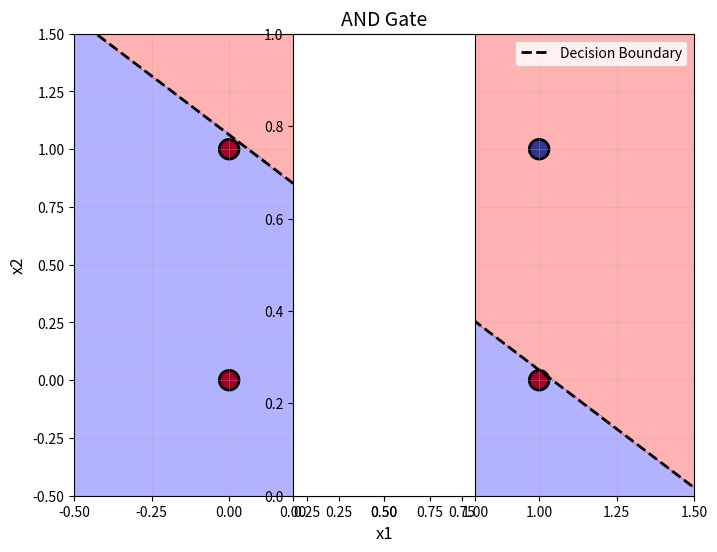
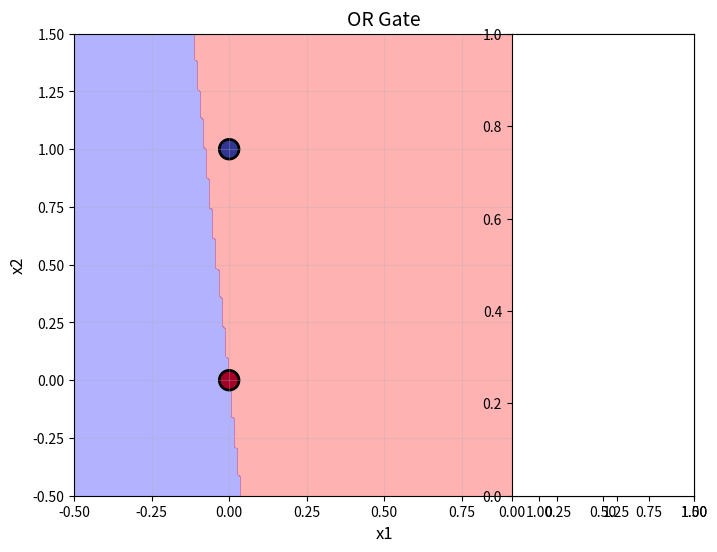
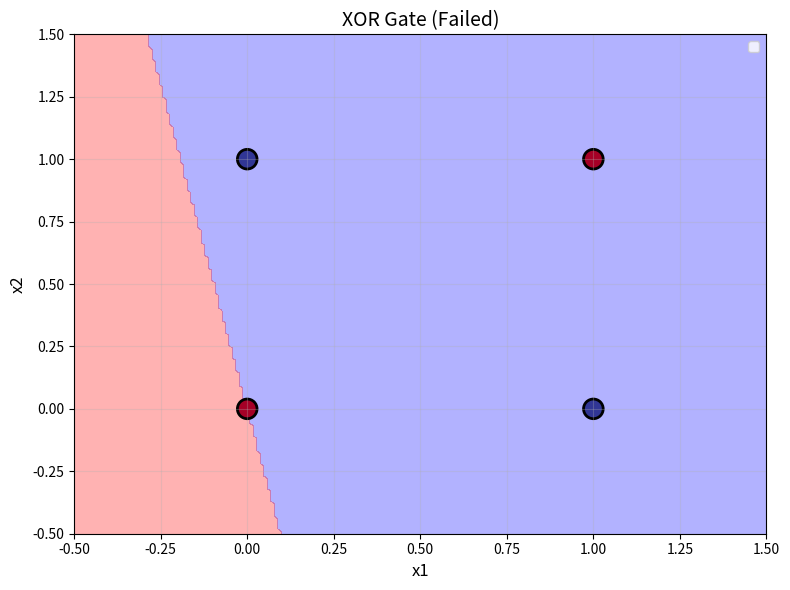
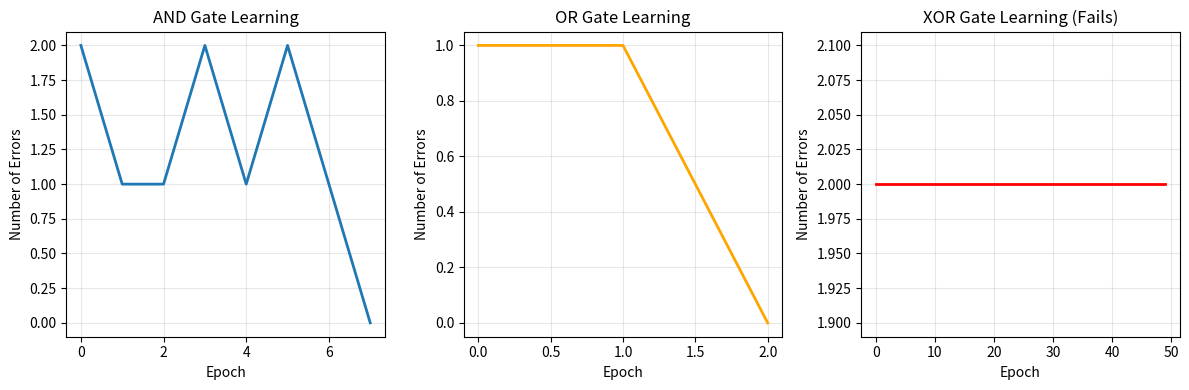
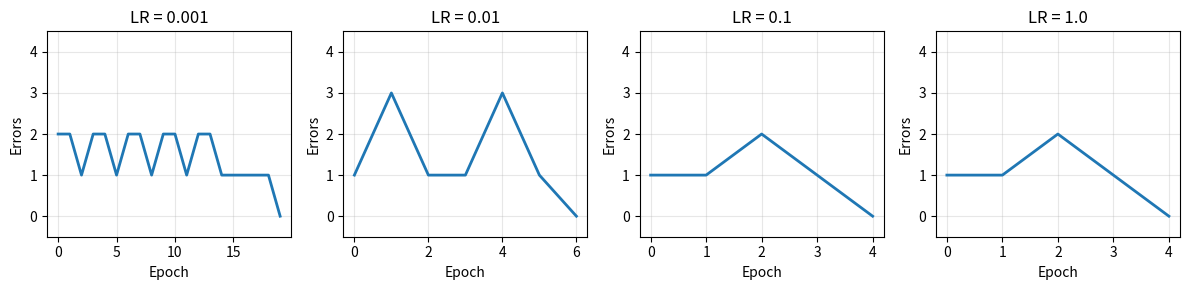

These charts were generated, in order, by the following Python code:
"""
Perceptron - Building Your First Neuron!

This example demonstrates the foundation of ALL neural networks:
the simple perceptron.

What you'll see:
1. How a perceptron makes decisions
2. How it learns from mistakes
3. Visualizing the decision boundary
4. Understanding limitations (XOR problem)
"""

import numpy as np
import matplotlib.pyplot as plt

print("="*70)
print("PERCEPTRON - Your First Neural Network!")
print("="*70)

# ==============================================================================
# PART 1: The Perceptron Class
# ==============================================================================

class Perceptron:
    """
    A simple perceptron (single artificial neuron)

    This is the building block of GPT, BERT, and all neural networks!
    """

    def __init__(self, n_features, learning_rate=0.01):
        """
        Initialize the perceptron

        Args:
            n_features: Number of input features
            learning_rate: How fast to learn (0.001 - 0.1 typically)
        """
        # Small random weights (important!)
        self.weights = np.random.randn(n_features) * 0.01
        self.bias = 0.0
        self.learning_rate = learning_rate

        print(f"Perceptron created!")
        print(f"  Features: {n_features}")
        print(f"  Learning rate: {learning_rate}")
        print(f"  Initial weights: {self.weights}")
        print(f"  Initial bias: {self.bias}")

    def forward(self, X):
        """
        Forward pass: make predictions

        Math: z = X @ w + b, then y = 1 if z > 0 else 0
        """
        # Compute weighted sum
        z = X @ self.weights + self.bias

        # Step activation: output 1 if positive, 0 otherwise
        predictions = (z > 0).astype(int)

        return predictions

    def train_step(self, X, y):
        """
        One training step

        Perceptron learning rule:
        - If correct: do nothing
        - If wrong: adjust weights based on error
        """
        # Predictions
        predictions = self.forward(X)

        # Errors (will be -1, 0, or 1)
        errors = y - predictions

        # Update weights: w = w + lr * X^T @ errors
        self.weights += self.learning_rate * X.T @ errors

        # Update bias: b = b + lr * sum(errors)
        self.bias += self.learning_rate * errors.sum()

        # Return number of mistakes
        n_errors = (errors != 0).sum()
        return n_errors

    def train(self, X, y, epochs=100, verbose=True):
        """Train the perceptron"""
        errors_per_epoch = []

        for epoch in range(epochs):
            n_errors = self.train_step(X, y)
            errors_per_epoch.append(n_errors)

            if verbose and epoch % 10 == 0:
                print(f"Epoch {epoch:3d}: {n_errors} errors")

            # Perfect classification!
            if n_errors == 0:
                if verbose:
                    print(f"✓ Perfect classification at epoch {epoch}!")
                break

        return errors_per_epoch


# ==============================================================================
# PART 2: Learning AND Gate
# ==============================================================================

print("\n" + "="*70)
print("EXAMPLE 1: Learning AND Gate")
print("="*70)

print("""
AND Gate Truth Table:
  x1  x2  →  y
  0   0   →  0
  0   1   →  0
  1   0   →  0
  1   1   →  1

Only outputs 1 when BOTH inputs are 1.
""")

# Training data
X_and = np.array([
    [0, 0],
    [0, 1],
    [1, 0],
    [1, 1]
])

y_and = np.array([0, 0, 0, 1])

print(f"Training data shape: {X_and.shape}")
print(f"Labels shape: {y_and.shape}\n")

# Create and train
perceptron_and = Perceptron(n_features=2, learning_rate=0.1)
errors = perceptron_and.train(X_and, y_and, epochs=100)

# Test
print("\nTesting AND Gate:")
print("-" * 40)
for inputs, expected in zip(X_and, y_and):
    prediction = perceptron_and.forward(inputs.reshape(1, -1))[0]
    status = "✓" if prediction == expected else "✗"
    print(f"Input: {inputs} → Prediction: {prediction}, Expected: {expected} {status}")

print(f"\nFinal weights: {perceptron_and.weights}")
print(f"Final bias: {perceptron_and.bias:.3f}")

# ==============================================================================
# PART 3: Learning OR Gate
# ==============================================================================

print("\n" + "="*70)
print("EXAMPLE 2: Learning OR Gate")
print("="*70)

print("""
OR Gate Truth Table:
  x1  x2  →  y
  0   0   →  0
  0   1   →  1
  1   0   →  1
  1   1   →  1

Outputs 1 when AT LEAST ONE input is 1.
""")

X_or = X_and  # Same inputs
y_or = np.array([0, 1, 1, 1])  # Different outputs

perceptron_or = Perceptron(n_features=2, learning_rate=0.1)
errors = perceptron_or.train(X_or, y_or, epochs=100)

print("\nTesting OR Gate:")
print("-" * 40)
for inputs, expected in zip(X_or, y_or):
    prediction = perceptron_or.forward(inputs.reshape(1, -1))[0]
    status = "✓" if prediction == expected else "✗"
    print(f"Input: {inputs} → Prediction: {prediction}, Expected: {expected} {status}")

# ==============================================================================
# PART 4: The XOR Problem (Why Single Layer Fails)
# ==============================================================================

print("\n" + "="*70)
print("EXAMPLE 3: The XOR Problem")
print("="*70)

print("""
XOR (Exclusive OR) Truth Table:
  x1  x2  →  y
  0   0   →  0
  0   1   →  1
  1   0   →  1
  1   1   →  0

Outputs 1 when inputs are DIFFERENT.

⚠️  A single perceptron CANNOT learn this!
Why? It's not linearly separable (no single line can separate the classes).
""")

X_xor = X_and
y_xor = np.array([0, 1, 1, 0])

perceptron_xor = Perceptron(n_features=2, learning_rate=0.1)
errors = perceptron_xor.train(X_xor, y_xor, epochs=100, verbose=False)

print(f"Training XOR... (this will fail!)")
print(f"Errors after 100 epochs: {errors[-1]}")

print("\nTesting XOR Gate:")
print("-" * 40)
for inputs, expected in zip(X_xor, y_xor):
    prediction = perceptron_xor.forward(inputs.reshape(1, -1))[0]
    status = "✓" if prediction == expected else "✗"
    print(f"Input: {inputs} → Prediction: {prediction}, Expected: {expected} {status}")

print("\n⚠️  Cannot solve XOR with single perceptron!")
print("Solution: Use multiple layers (you'll learn in Lesson 3.3)")

# ==============================================================================
# PART 5: Understanding How It Learns
# ==============================================================================

print("\n" + "="*70)
print("EXAMPLE 4: Watching The Learning Process")
print("="*70)

# Train AND gate step-by-step
X_train = X_and
y_train = y_and

# Start fresh
perceptron_demo = Perceptron(n_features=2, learning_rate=0.1)

print("Initial state:")
print(f"  Weights: {perceptron_demo.weights}")
print(f"  Bias: {perceptron_demo.bias:.3f}")

print("\nTraining step-by-step (first 5 epochs):\n")

for epoch in range(5):
    # Make predictions
    predictions = perceptron_demo.forward(X_train)
    errors = y_train - predictions

    print(f"Epoch {epoch}:")
    print(f"  Predictions: {predictions}")
    print(f"  True labels: {y_train}")
    print(f"  Errors: {errors} (negative = predicted 1 but should be 0)")

    # Update
    n_errors = perceptron_demo.train_step(X_train, y_train)

    print(f"  New weights: {perceptron_demo.weights}")
    print(f"  New bias: {perceptron_demo.bias:.3f}")
    print(f"  Mistakes: {n_errors}\n")

    if n_errors == 0:
        print("  ✓ Learned perfectly!")
        break

# ==============================================================================
# PART 6: Visualizing Decision Boundary
# ==============================================================================

print("="*70)
print("EXAMPLE 5: Visualizing Decision Boundaries")
print("="*70)

def plot_decision_boundary(perceptron, X, y, title):
    """Plot the decision boundary learned by perceptron"""
    # Create mesh grid
    x_min, x_max = -0.5, 1.5
    y_min, y_max = -0.5, 1.5
    xx, yy = np.meshgrid(
        np.linspace(x_min, x_max, 200),
        np.linspace(y_min, y_max, 200)
    )

    # Predict on mesh
    Z = perceptron.forward(np.c_[xx.ravel(), yy.ravel()])
    Z = Z.reshape(xx.shape)

    # Plot
    plt.figure(figsize=(8, 6))
    plt.contourf(xx, yy, Z, alpha=0.3, levels=1, colors=['blue', 'red'])
    plt.scatter(X[:, 0], X[:, 1], c=y, s=200, edgecolor='black',
                cmap='RdYlBu', linewidth=2)

    # Plot decision line
    # Line equation: w1*x1 + w2*x2 + b = 0
    # Solving for x2: x2 = -(w1*x1 + b) / w2
    w1, w2 = perceptron.weights
    b = perceptron.bias

    if abs(w2) > 0.01:  # Avoid division by zero
        x_line = np.array([x_min, x_max])
        y_line = -(w1 * x_line + b) / w2
        plt.plot(x_line, y_line, 'k--', linewidth=2, label='Decision Boundary')

    plt.xlabel('x1', fontsize=12)
    plt.ylabel('x2', fontsize=12)
    plt.title(title, fontsize=14)
    plt.legend()
    plt.grid(True, alpha=0.3)
    plt.xlim(x_min, x_max)
    plt.ylim(y_min, y_max)

# Plot all three
plt.figure(figsize=(15, 5))

plt.subplot(1, 3, 1)
plot_decision_boundary(perceptron_and, X_and, y_and, 'AND Gate')

plt.subplot(1, 3, 2)
plot_decision_boundary(perceptron_or, X_or, y_or, 'OR Gate')

plt.subplot(1, 3, 3)
plot_decision_boundary(perceptron_xor, X_xor, y_xor, 'XOR Gate (Failed)')

plt.tight_layout()
plt.savefig('perceptron_decision_boundaries.png', dpi=150, bbox_inches='tight')
print("✓ Saved decision boundary plots to 'perceptron_decision_boundaries.png'")
print("\nWhat you should see:")
print("  - AND: Line separates (1,1) from the rest")
print("  - OR: Line separates (0,0) from the rest")
print("  - XOR: No line can separate correctly (that's why it fails!)")

# ==============================================================================
# PART 7: Learning Curves
# ==============================================================================

print("\n" + "="*70)
print("EXAMPLE 6: Learning Curves - Tracking Progress")
print("="*70)

# Train fresh perceptrons and track errors
perceptron_and_new = Perceptron(n_features=2, learning_rate=0.1)
errors_and = perceptron_and_new.train(X_and, y_and, epochs=50, verbose=False)

perceptron_or_new = Perceptron(n_features=2, learning_rate=0.1)
errors_or = perceptron_or_new.train(X_or, y_or, epochs=50, verbose=False)

perceptron_xor_new = Perceptron(n_features=2, learning_rate=0.1)
errors_xor = perceptron_xor_new.train(X_xor, y_xor, epochs=50, verbose=False)

# Plot learning curves
plt.figure(figsize=(12, 4))

plt.subplot(1, 3, 1)
plt.plot(errors_and, linewidth=2)
plt.xlabel('Epoch')
plt.ylabel('Number of Errors')
plt.title('AND Gate Learning')
plt.grid(True, alpha=0.3)

plt.subplot(1, 3, 2)
plt.plot(errors_or, linewidth=2, color='orange')
plt.xlabel('Epoch')
plt.ylabel('Number of Errors')
plt.title('OR Gate Learning')
plt.grid(True, alpha=0.3)

plt.subplot(1, 3, 3)
plt.plot(errors_xor, linewidth=2, color='red')
plt.xlabel('Epoch')
plt.ylabel('Number of Errors')
plt.title('XOR Gate Learning (Fails)')
plt.grid(True, alpha=0.3)

plt.tight_layout()
plt.savefig('perceptron_learning_curves.png', dpi=150, bbox_inches='tight')
print("✓ Saved learning curves to 'perceptron_learning_curves.png'")
print("\nWhat you should see:")
print("  - AND & OR: Errors drop to 0 quickly")
print("  - XOR: Errors never reach 0 (impossible for single perceptron)")

# ==============================================================================
# PART 8: Effect of Learning Rate
# ==============================================================================

print("\n" + "="*70)
print("EXAMPLE 7: Effect of Learning Rate")
print("="*70)

learning_rates = [0.001, 0.01, 0.1, 1.0]
plt.figure(figsize=(12, 3))

for i, lr in enumerate(learning_rates):
    perceptron = Perceptron(n_features=2, learning_rate=lr)
    errors = perceptron.train(X_and, y_and, epochs=50, verbose=False)

    plt.subplot(1, 4, i+1)
    plt.plot(errors, linewidth=2)
    plt.xlabel('Epoch')
    plt.ylabel('Errors')
    plt.title(f'LR = {lr}')
    plt.grid(True, alpha=0.3)
    plt.ylim(-0.5, 4.5)

plt.tight_layout()
plt.savefig('perceptron_learning_rates.png', dpi=150, bbox_inches='tight')
print("✓ Saved learning rate comparison to 'perceptron_learning_rates.png'")
print("\nWhat you should see:")
print("  - Too small (0.001): Slow learning")
print("  - Just right (0.01-0.1): Fast convergence")
print("  - Too large (1.0): May oscillate")

# ==============================================================================
# SUMMARY
# ==============================================================================

print("\n" + "="*70)
print("✅ SUMMARY")
print("="*70)

print("""
What You Just Built:
1. ✅ A complete perceptron from scratch
2. ✅ Perceptron learning rule (weight updates)
3. ✅ Trained on AND and OR gates successfully
4. ✅ Discovered XOR limitation (needs multiple layers!)
5. ✅ Visualized decision boundaries
6. ✅ Tracked learning progress
7. ✅ Understood effect of learning rate

Key Insights:
- Perceptron = weighted sum + step activation
- Learning = adjust weights when wrong
- Limitation = can only learn linearly separable patterns
- Foundation = same formula used in modern neural networks!

Connection to GPT:
Every neuron in GPT-4 is fundamentally a perceptron:
  z = X @ W + b
  a = activation(z)

The only differences:
  - Activation: GELU instead of step function
  - Learning: Backpropagation instead of perceptron rule
  - Scale: Billions of neurons instead of 1!

Next Steps:
1. Read Lesson 3.2: Activation Functions
   (Why ReLU is better than step function)
2. Run example_02_activations.py
3. Complete exercise_01_perceptron.py

You've built the atomic unit of all neural networks! 🎉
""")

print("="*70)
print("Run 'python exercise_01_perceptron.py' to practice!")
print("="*70)

# Show plots
try:
    plt.show()
except:
    print("\n(Close plot windows to see all visualizations)")
